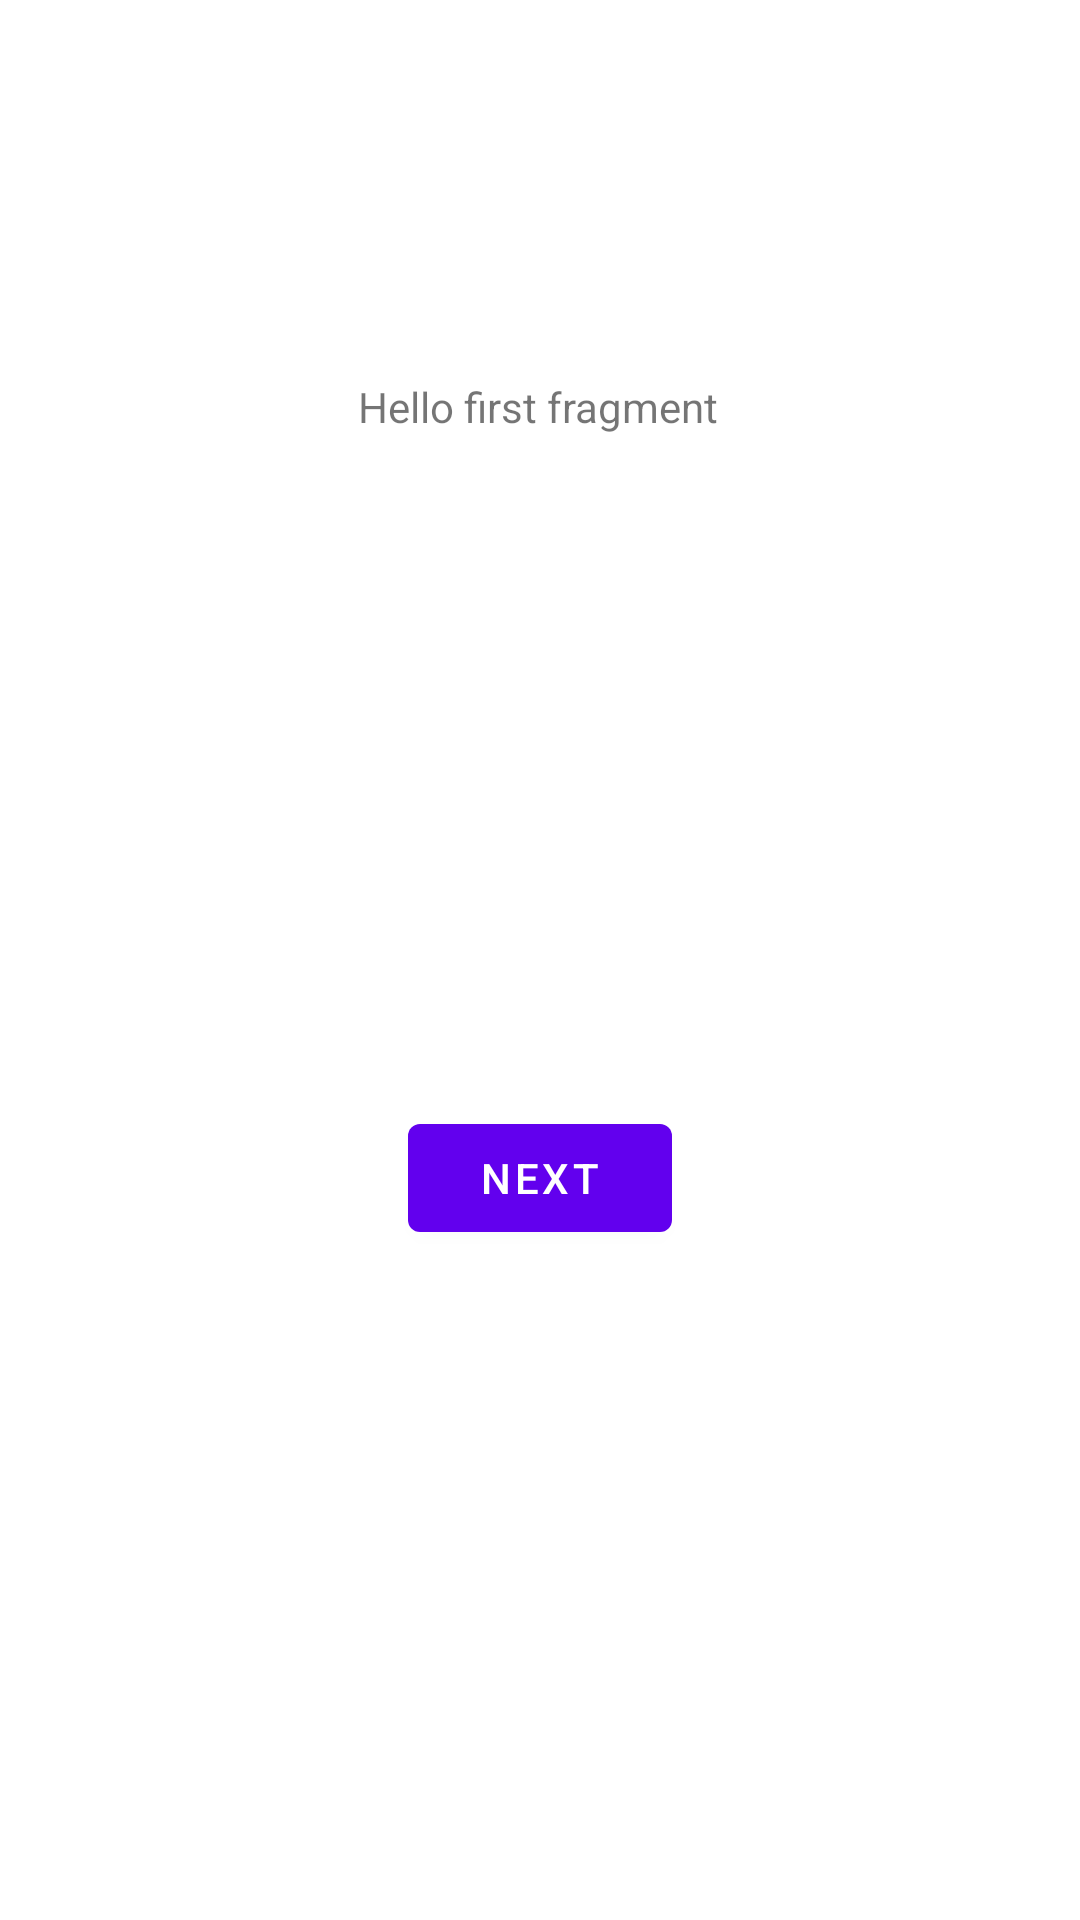

Android layout source for this screen:
<!-- AndroidManifest.xml: application theme Theme.Viyas_Speech_App -->
<!-- res/layout/fragment_first.xml -->
<?xml version="1.0" encoding="utf-8"?>
<androidx.constraintlayout.widget.ConstraintLayout xmlns:android="http://schemas.android.com/apk/res/android"
    xmlns:app="http://schemas.android.com/apk/res-auto"
    xmlns:tools="http://schemas.android.com/tools"
    android:layout_width="match_parent"
    android:layout_height="match_parent"
    tools:context=".FirstFragment">

    <TextView
        android:id="@+id/textview_first"
        android:layout_width="wrap_content"
        android:layout_height="wrap_content"
        android:text="@string/hello_first_fragment"
        app:layout_constraintBottom_toBottomOf="parent"
        app:layout_constraintEnd_toEndOf="parent"
        app:layout_constraintHorizontal_bias="0.498"
        app:layout_constraintStart_toStartOf="parent"
        app:layout_constraintTop_toTopOf="parent"
        app:layout_constraintVertical_bias="0.203" />

    <Button
        android:id="@+id/button_first"
        android:layout_width="wrap_content"
        android:layout_height="wrap_content"
        android:text="@string/next"
        app:layout_constraintBottom_toBottomOf="parent"
        app:layout_constraintEnd_toEndOf="parent"
        app:layout_constraintStart_toStartOf="parent"
        app:layout_constraintTop_toBottomOf="@+id/textview_first" />
</androidx.constraintlayout.widget.ConstraintLayout>
<!-- resources referenced by this layout -->
<resources>
  <string name="hello_first_fragment">Hello first fragment</string>
  <string name="next">Next</string>
  <style name="Theme.Viyas_Speech_App" parent="Theme.MaterialComponents.DayNight.DarkActionBar">
          
          <item name="colorPrimary">@color/purple_500</item>
          <item name="colorPrimaryVariant">@color/purple_700</item>
          <item name="colorOnPrimary">@color/white</item>
          
          <item name="colorSecondary">@color/teal_200</item>
          <item name="colorSecondaryVariant">@color/teal_700</item>
          <item name="colorOnSecondary">@color/black</item>
          
          <item name="android:statusBarColor">?attr/colorPrimaryVariant</item>
          
      </style>
  <!-- not gathered from this repository: default colours our renderer supplied (Android Studio template values) -->
  <color name="purple_500">#FF6200EE</color>
  <color name="purple_700">#FF3700B3</color>
  <color name="teal_200">#FF03DAC5</color>
  <color name="teal_700">#FF018786</color>
  <color name="black">#FF000000</color>
  <color name="white">#FFFFFFFF</color>
</resources>
